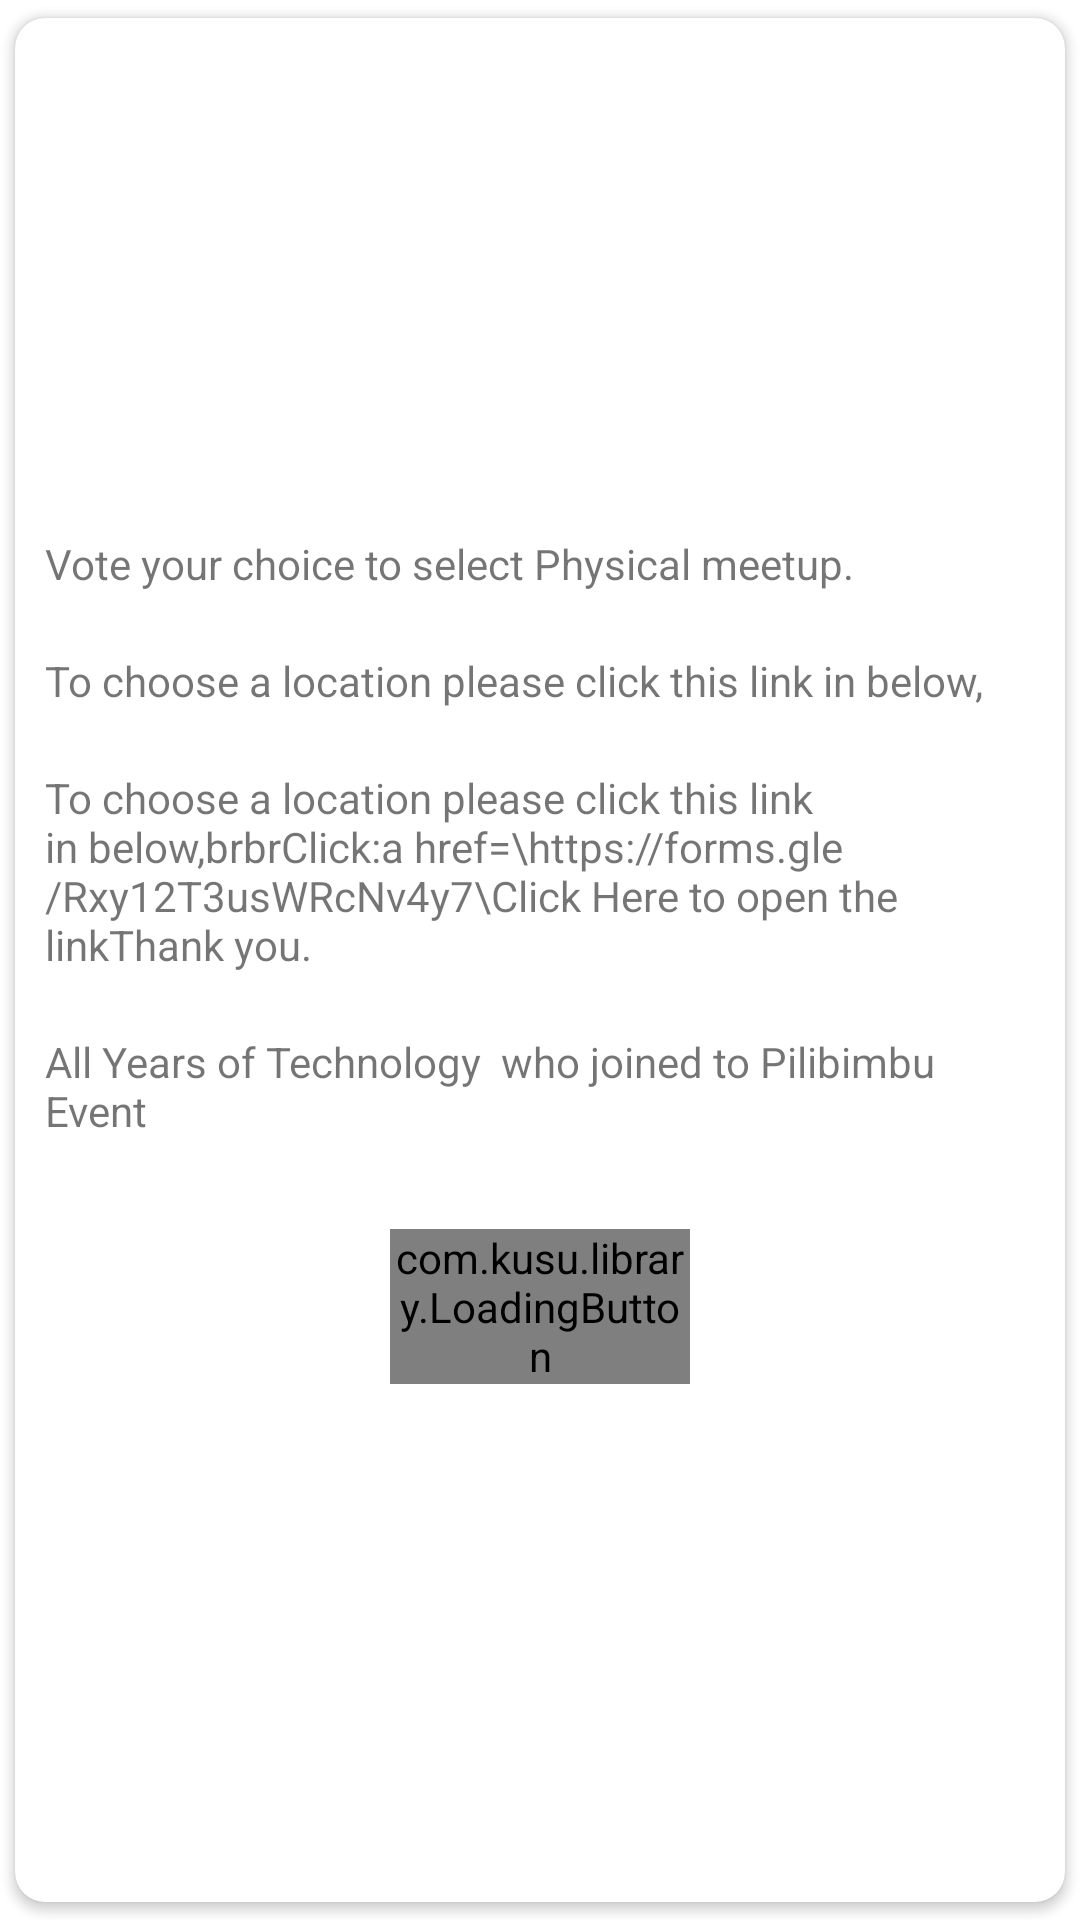

Here is an Android app screen rendered from its layout file. Give the layout XML and the strings, colors and styles it references.
<!-- AndroidManifest.xml: application theme Theme.RUSLCommunityHome -->
<!-- res/layout/send_not.xml -->
<?xml version="1.0" encoding="utf-8"?>
<androidx.cardview.widget.CardView xmlns:android="http://schemas.android.com/apk/res/android"
    android:layout_width="300dp"
    android:layout_height="wrap_content"
    xmlns:app="http://schemas.android.com/apk/res-auto"
    app:contentPadding="10dp"
    app:cardUseCompatPadding="true"
    app:cardCornerRadius="10dp">

    <LinearLayout
        android:layout_width="match_parent"
        android:layout_height="match_parent"
        android:gravity="center"
        android:orientation="vertical">

        <TextView
            android:id="@+id/title"
            android:layout_width="match_parent"
            android:layout_height="wrap_content"
            android:layout_marginBottom="20dp"
            android:text="Vote your choice to select Physical meetup." />

        <TextView
            android:id="@+id/simpdesc"
            android:layout_width="match_parent"
            android:layout_height="wrap_content"
            android:layout_marginBottom="20dp"
            android:text="To choose a location please click this link in below," />

        <TextView
            android:id="@+id/desc"
            android:layout_width="match_parent"
            android:layout_height="wrap_content"
            android:layout_marginBottom="20dp"
            android:text="To choose a location please click this link in below,brbrClick:a href=\https://forms.gle/Rxy12T3usWRcNv4y7\Click Here to open the linkThank you."
            />

        <TextView
            android:id="@+id/filter"
            android:layout_width="match_parent"
            android:layout_height="wrap_content"
            android:layout_marginBottom="30dp"
            android:text="All Years of Technology  who joined to Pilibimbu Event" />

        <com.kusu.library.LoadingButton
            android:id="@+id/confirm"
            android:layout_width="100dp"
            android:layout_height="wrap_content"
            android:text="Confirm"
            android:textAllCaps="false"
            />
    </LinearLayout>
</androidx.cardview.widget.CardView>
<!-- resources referenced by this layout -->
<resources>
  <style name="Theme.RUSLCommunityHome" parent="Theme.MaterialComponents.Light.NoActionBar">
          
          <item name="android:statusBarColor" tools:targetApi="l">@color/maroon</item>
          
          <item name="android:forceDarkAllowed" tools:targetApi="q">false</item>
      </style>
  <color name="maroon">#800000</color>
</resources>
